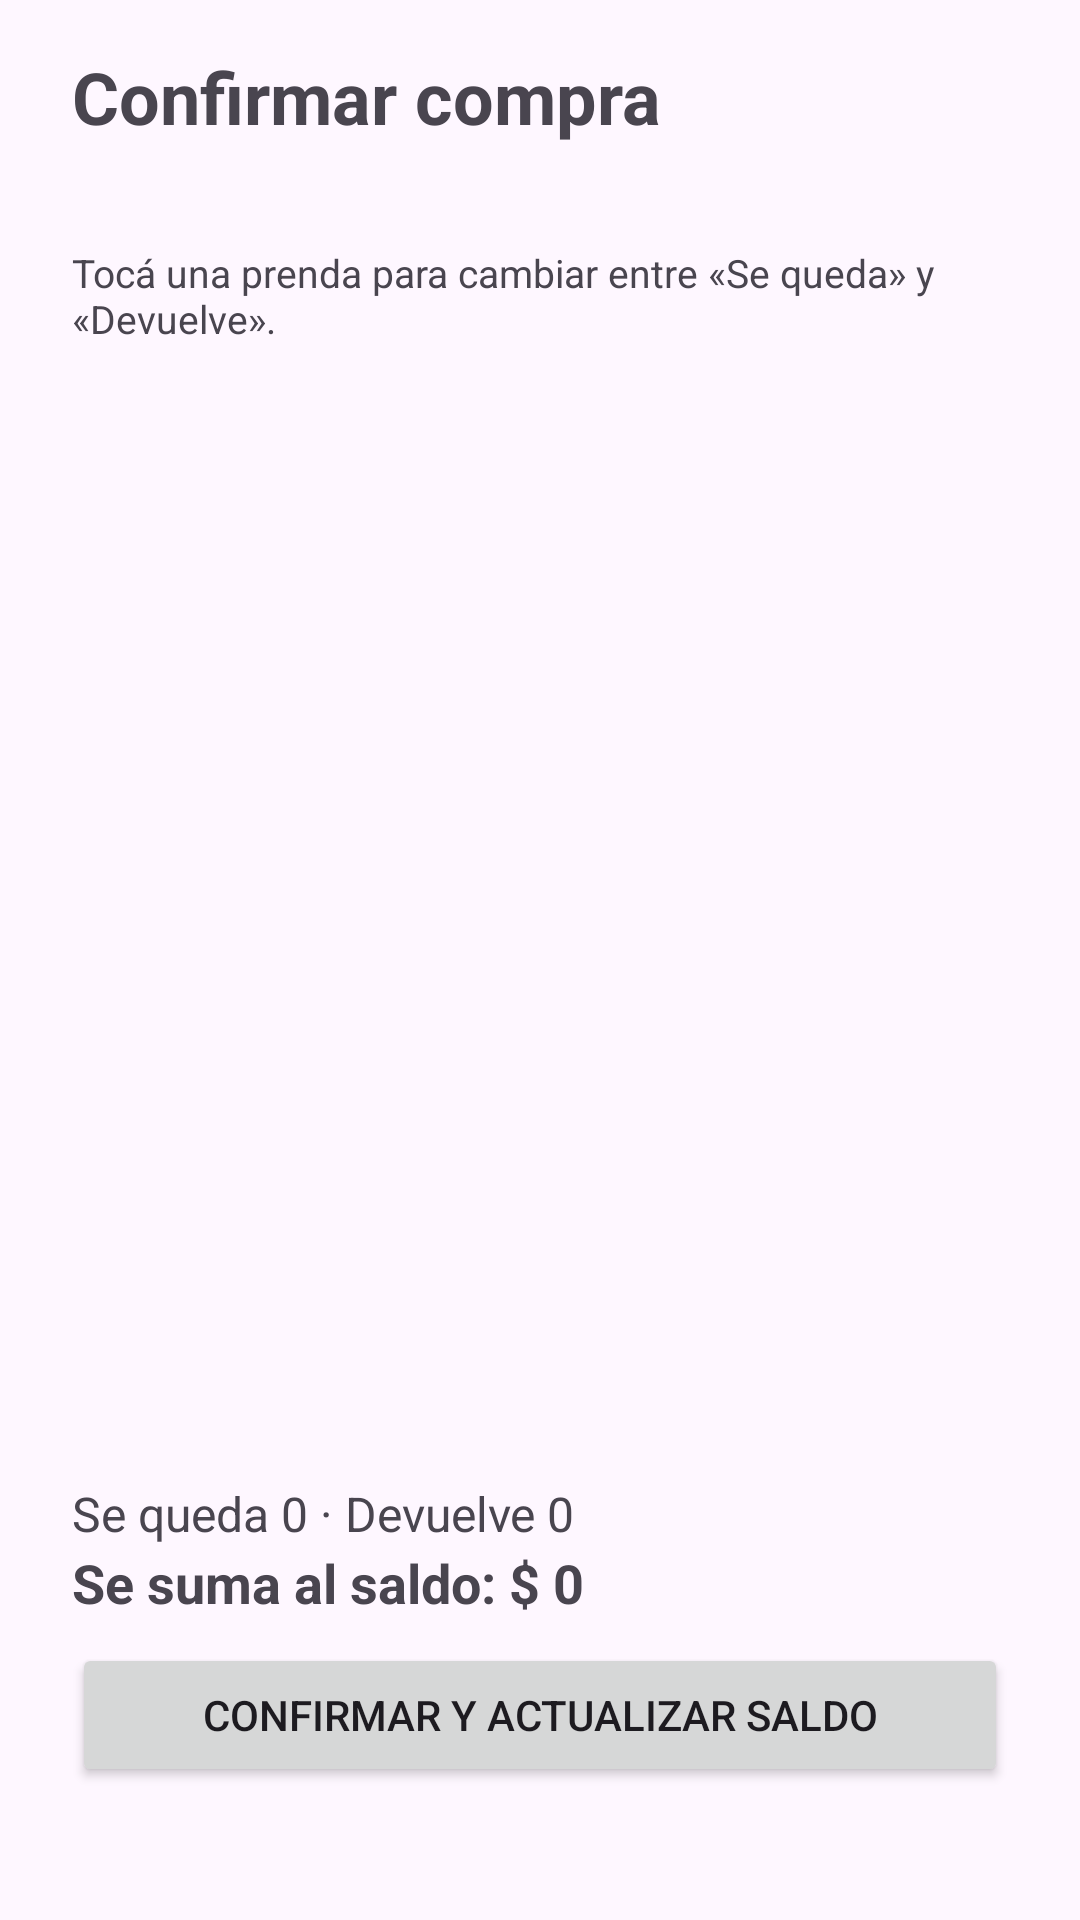

Here is an Android app screen rendered from its layout file. Give the layout XML and the strings, colors and styles it references.
<!-- AndroidManifest.xml: application theme Theme.AppCuentaCorriente -->
<!-- res/layout/activity_confirmar_entrega.xml -->
<?xml version="1.0" encoding="utf-8"?>
<LinearLayout xmlns:android="http://schemas.android.com/apk/res/android"
    xmlns:tools="http://schemas.android.com/tools"
    android:id="@+id/main"
    android:layout_width="match_parent"
    android:layout_height="match_parent"
    android:orientation="vertical"
    tools:context=".ConfirmarEntregaActivity">

    
    <LinearLayout
        android:layout_width="match_parent"
        android:layout_height="wrap_content"
        android:orientation="vertical"
        android:paddingStart="24dp"
        android:paddingTop="16dp"
        android:paddingEnd="24dp">

        <TextView
            android:id="@+id/tvTitulo"
            android:layout_width="wrap_content"
            android:layout_height="wrap_content"
            android:text="@string/entrega_titulo_confirmar"
            android:textSize="24sp"
            android:textStyle="bold" />

        <TextView
            android:id="@+id/tvEntrega"
            android:layout_width="match_parent"
            android:layout_height="wrap_content"
            android:layout_marginTop="8dp"
            android:textSize="16sp" />

        <TextView
            android:layout_width="match_parent"
            android:layout_height="wrap_content"
            android:layout_marginTop="4dp"
            android:text="@string/entrega_indicacion_confirmar"
            android:textColor="?android:attr/textColorSecondary"
            android:textSize="13sp" />
    </LinearLayout>

    
    <ListView
        android:id="@+id/lvItems"
        android:layout_width="match_parent"
        android:layout_height="0dp"
        android:layout_marginStart="8dp"
        android:layout_marginTop="8dp"
        android:layout_marginEnd="8dp"
        android:layout_weight="1" />

    
    <LinearLayout
        android:layout_width="match_parent"
        android:layout_height="wrap_content"
        android:orientation="vertical"
        android:paddingStart="24dp"
        android:paddingTop="8dp"
        android:paddingEnd="24dp"
        android:paddingBottom="16dp">

        <TextView
            android:id="@+id/tvResumen"
            android:layout_width="match_parent"
            android:layout_height="wrap_content"
            android:text="@string/entrega_resumen_cero"
            android:textSize="16sp" />

        <TextView
            android:id="@+id/tvTotalCompra"
            android:layout_width="match_parent"
            android:layout_height="wrap_content"
            android:text="@string/entrega_suma_saldo_cero"
            android:textSize="18sp"
            android:textStyle="bold" />

        <Button
            android:id="@+id/btnConfirmar"
            android:layout_width="match_parent"
            android:layout_height="wrap_content"
            android:layout_marginTop="8dp"
            android:text="@string/entrega_btn_confirmar" />

        <TextView
            android:id="@+id/tvMensaje"
            android:layout_width="match_parent"
            android:layout_height="wrap_content"
            android:layout_marginTop="8dp"
            android:textSize="15sp" />
    </LinearLayout>

</LinearLayout>
<!-- resources referenced by this layout -->
<resources>
  <string name="entrega_btn_confirmar">Confirmar y actualizar saldo</string>
  <string name="entrega_indicacion_confirmar">Tocá una prenda para cambiar entre «Se queda» y «Devuelve».</string>
  <string name="entrega_resumen_cero">Se queda 0 · Devuelve 0</string>
  <string name="entrega_suma_saldo_cero">Se suma al saldo: $ 0</string>
  <string name="entrega_titulo_confirmar">Confirmar compra</string>
  <style name="Theme.AppCuentaCorriente" parent="Base.Theme.AppCuentaCorriente" />
  <style name="Base.Theme.AppCuentaCorriente" parent="Theme.Material3.DayNight.NoActionBar">
          
          
      </style>
</resources>
